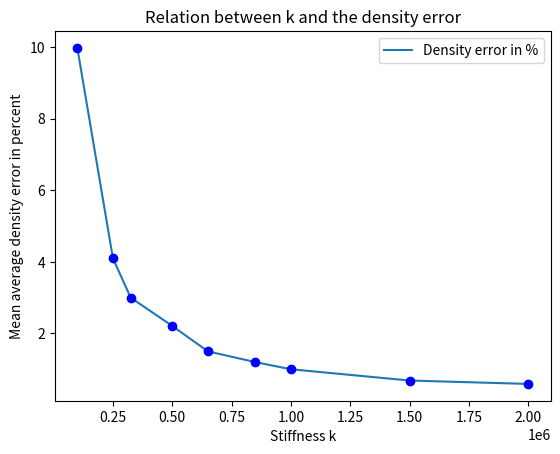

Here is the Python script that generated this plot:
# [redacted]

import matplotlib.pyplot as plt 
import numpy as np

meanDensityError = [9.98, 4.1, 3, 2.21, 1.5, 1.2, 1, 0.685, 0.59]
k = [100000, 250000, 325000, 500000, 650000, 850000, 1000000, 1500000, 2000000]
plt.plot(k, meanDensityError)
plt.plot(k, meanDensityError, 'bo')
plt.title('Relation between k and the density error')
plt.xlabel('Stiffness k')
plt.ylabel('Mean average density error in percent')
plt.legend(['Density error in %'])
plt.show()
